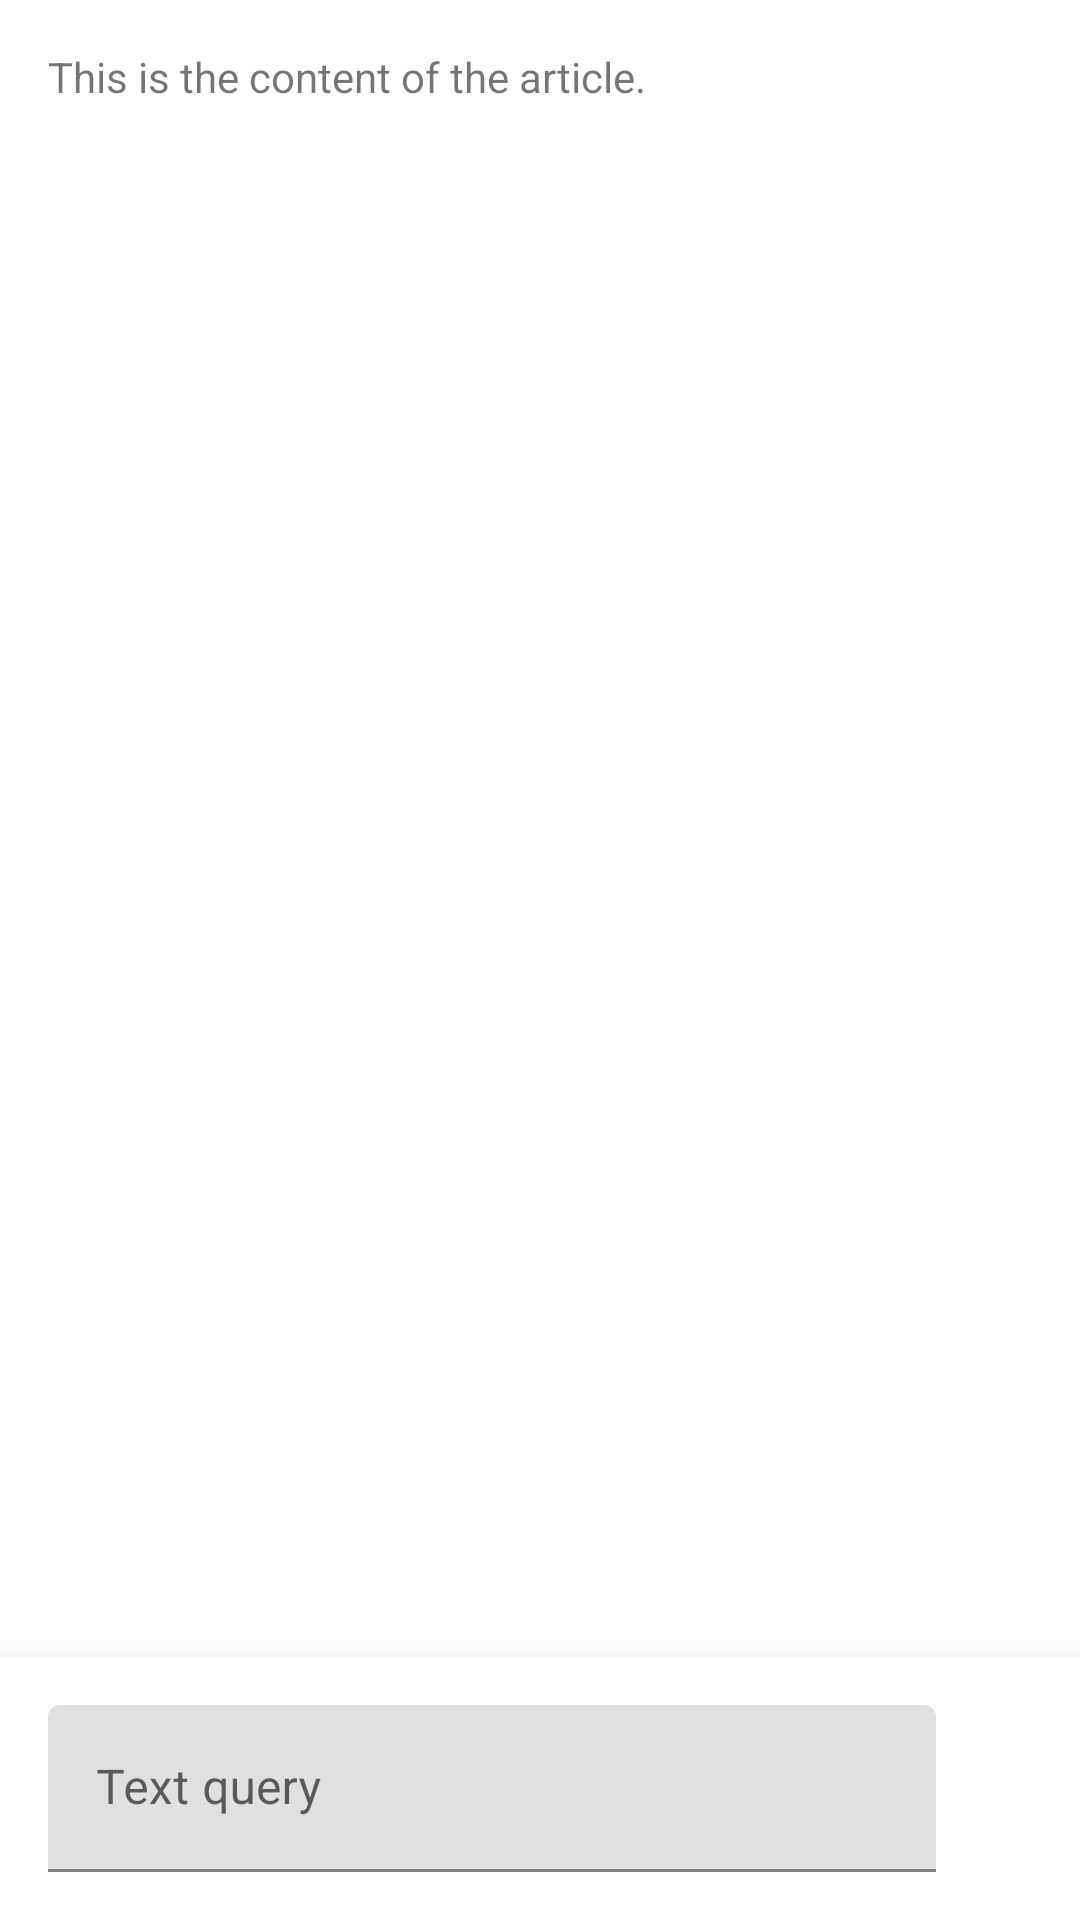

Here is an Android app screen rendered from its layout file. Give the layout XML and the strings, colors and styles it references.
<!-- AndroidManifest.xml: application theme AppTheme -->
<!-- res/layout/tfe_qa_activity_qa.xml -->
<?xml version="1.0" encoding="utf-8"?>
<androidx.constraintlayout.widget.ConstraintLayout
    xmlns:android="http://schemas.android.com/apk/res/android"
    xmlns:tools="http://schemas.android.com/tools"
    xmlns:app="http://schemas.android.com/apk/res-auto"
    android:layout_width="match_parent"
    android:layout_height="match_parent"
    tools:context=".ui.QaFragment">
  <TextView
      android:id="@+id/content_text"
      android:layout_width="match_parent"
      android:layout_height="match_parent"
      android:padding="@dimen/tfe_qa_standard_margin"
      android:scrollbars="vertical"
      app:layout_constraintTop_toTopOf="parent"
      android:text="This is the content of the article."/>


  <androidx.constraintlayout.widget.ConstraintLayout
      android:id="@+id/footer_view"
      android:layout_width="match_parent"
      android:layout_height="wrap_content"
      android:background="@android:color/white"
      android:elevation="@dimen/tfe_qa_bottom_sheet_elevation"
      android:padding="@dimen/tfe_qa_standard_margin"
      app:layout_constraintBottom_toBottomOf="parent">

    <TextView
        android:id="@+id/suggestion_text"
        android:layout_width="match_parent"
        android:layout_height="wrap_content"
        android:text="@string/tfe_qa_you_might_want_to_ask"
        app:layout_constraintTop_toTopOf="parent" />


    <com.google.android.material.textfield.TextInputLayout
        android:id="@+id/text_input_layout"
        android:layout_width="0dp"
        android:layout_height="wrap_content"

        android:hint="@string/tfe_qa_text_query"
        app:layout_constraintBottom_toBottomOf="parent"
        app:layout_constraintLeft_toLeftOf="parent"
        app:layout_constraintRight_toLeftOf="@id/ask_button">

      <com.google.android.material.textfield.TextInputEditText
          android:id="@+id/question_edit_text"
          android:layout_width="match_parent"
          android:layout_height="wrap_content"
          android:inputType="text"
          android:maxLines="3" />

    </com.google.android.material.textfield.TextInputLayout>

    <ImageButton
        android:id="@+id/ask_button"
        android:layout_width="wrap_content"
        android:layout_height="wrap_content"
        android:background="?attr/selectableItemBackgroundBorderless"
        android:clickable="false"
        android:contentDescription="@string/tfe_qa_ask_question"
        android:padding="@dimen/tfe_qa_standard_margin"
        android:src="@drawable/ic_ask_inactive"
        app:layout_constraintBottom_toBottomOf="@id/text_input_layout"
        app:layout_constraintRight_toRightOf="parent"
        app:layout_constraintTop_toTopOf="@id/text_input_layout" />

  </androidx.constraintlayout.widget.ConstraintLayout>

</androidx.constraintlayout.widget.ConstraintLayout>
<!-- resources referenced by this layout -->
<resources>
  <dimen name="tfe_qa_bottom_sheet_elevation">16dp</dimen>
  <dimen name="tfe_qa_standard_margin">16dp</dimen>
  <string name="tfe_qa_ask_question" translatable="false">Ask question</string>
  <string name="tfe_qa_text_query" translatable="false">Text query</string>
  <string name="tfe_qa_you_might_want_to_ask" translatable="false">You might want to ask?</string>
  <style name="AppTheme" parent="Theme.MaterialComponents.Light.NoActionBar">
          
          <item name="colorPrimary">#E91E63</item>
          <item name="colorPrimaryDark">#C2185B</item>
          <item name="colorAccent">@color/colorAccent</item>
  
  
          <item name="windowActionBar">false</item>
          <item name="windowNoTitle">true</item>
  
  
      </style>
  <color name="colorAccent">#448AFF</color>
</resources>
